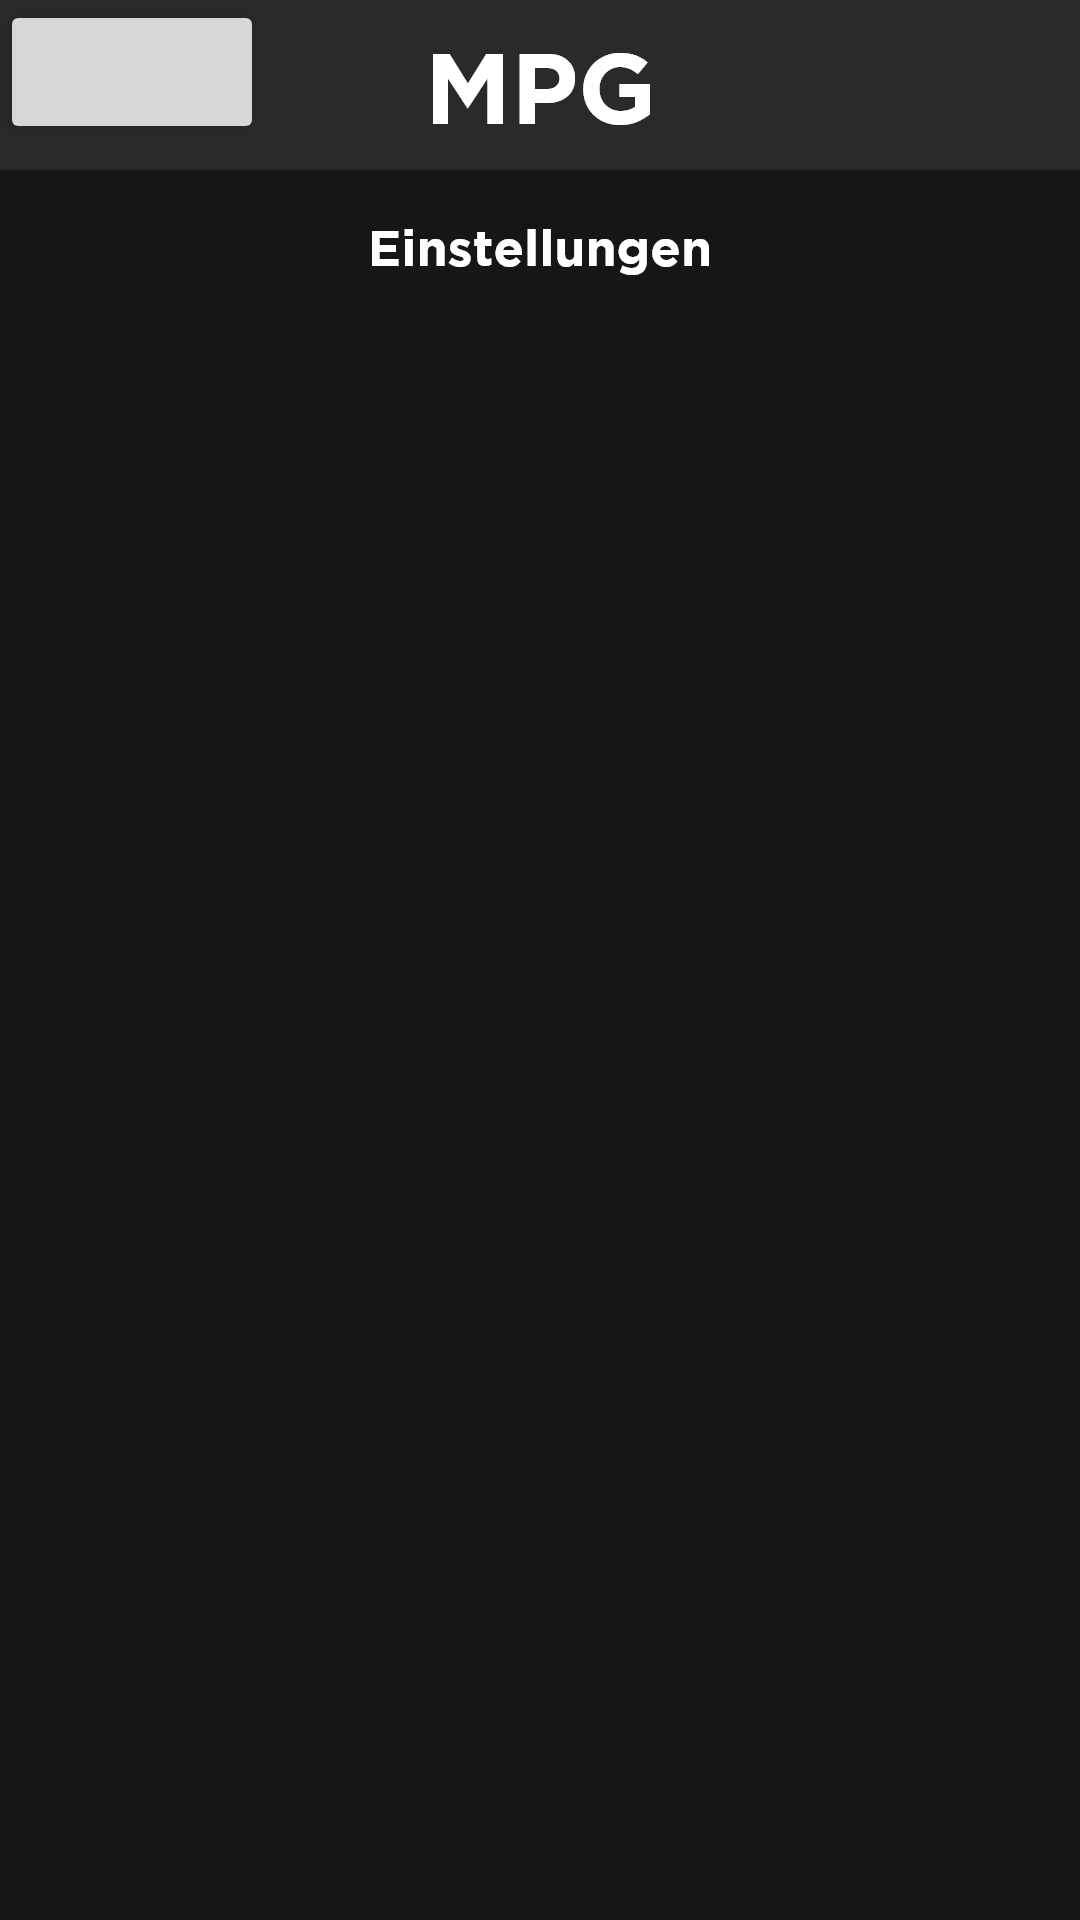

The Android layout XML behind this screen, and the referenced resources:
<!-- AndroidManifest.xml: application theme AppTheme -->
<!-- res/layout/activity_settings.xml -->
<?xml version="1.0" encoding="utf-8"?>
<RelativeLayout xmlns:android="http://schemas.android.com/apk/res/android"
    xmlns:app="http://schemas.android.com/apk/res-auto"
    android:orientation="vertical"
    android:layout_width="fill_parent"
    android:layout_height="fill_parent"
    android:background="@drawable/bg_settings">

    <Button
        android:id="@+id/settings_back_but"
        android:layout_width="wrap_content"
        android:layout_height="wrap_content"
        android:layout_alignParentStart="true"
        android:layout_alignParentTop="true" />
</RelativeLayout>
<!-- resources referenced by this layout -->
<resources>
  <!-- drawable bg_settings: png bitmap (drawable, 7628 bytes) -->
  <style name="AppTheme" parent="Theme.AppCompat.Light.NoActionBar">
          <item name="colorPrimary">@color/colorPrimary</item>
          <item name="colorPrimaryDark">@color/colorPrimaryDark</item>
          <item name="colorAccent">@color/colorAccent</item>
          <item name="android:windowDisablePreview">true</item>
      </style>
  <color name="colorPrimary">#151515</color>
  <color name="colorPrimaryDark">#151515</color>
  <color name="colorAccent">#E0E0E0</color>
</resources>
